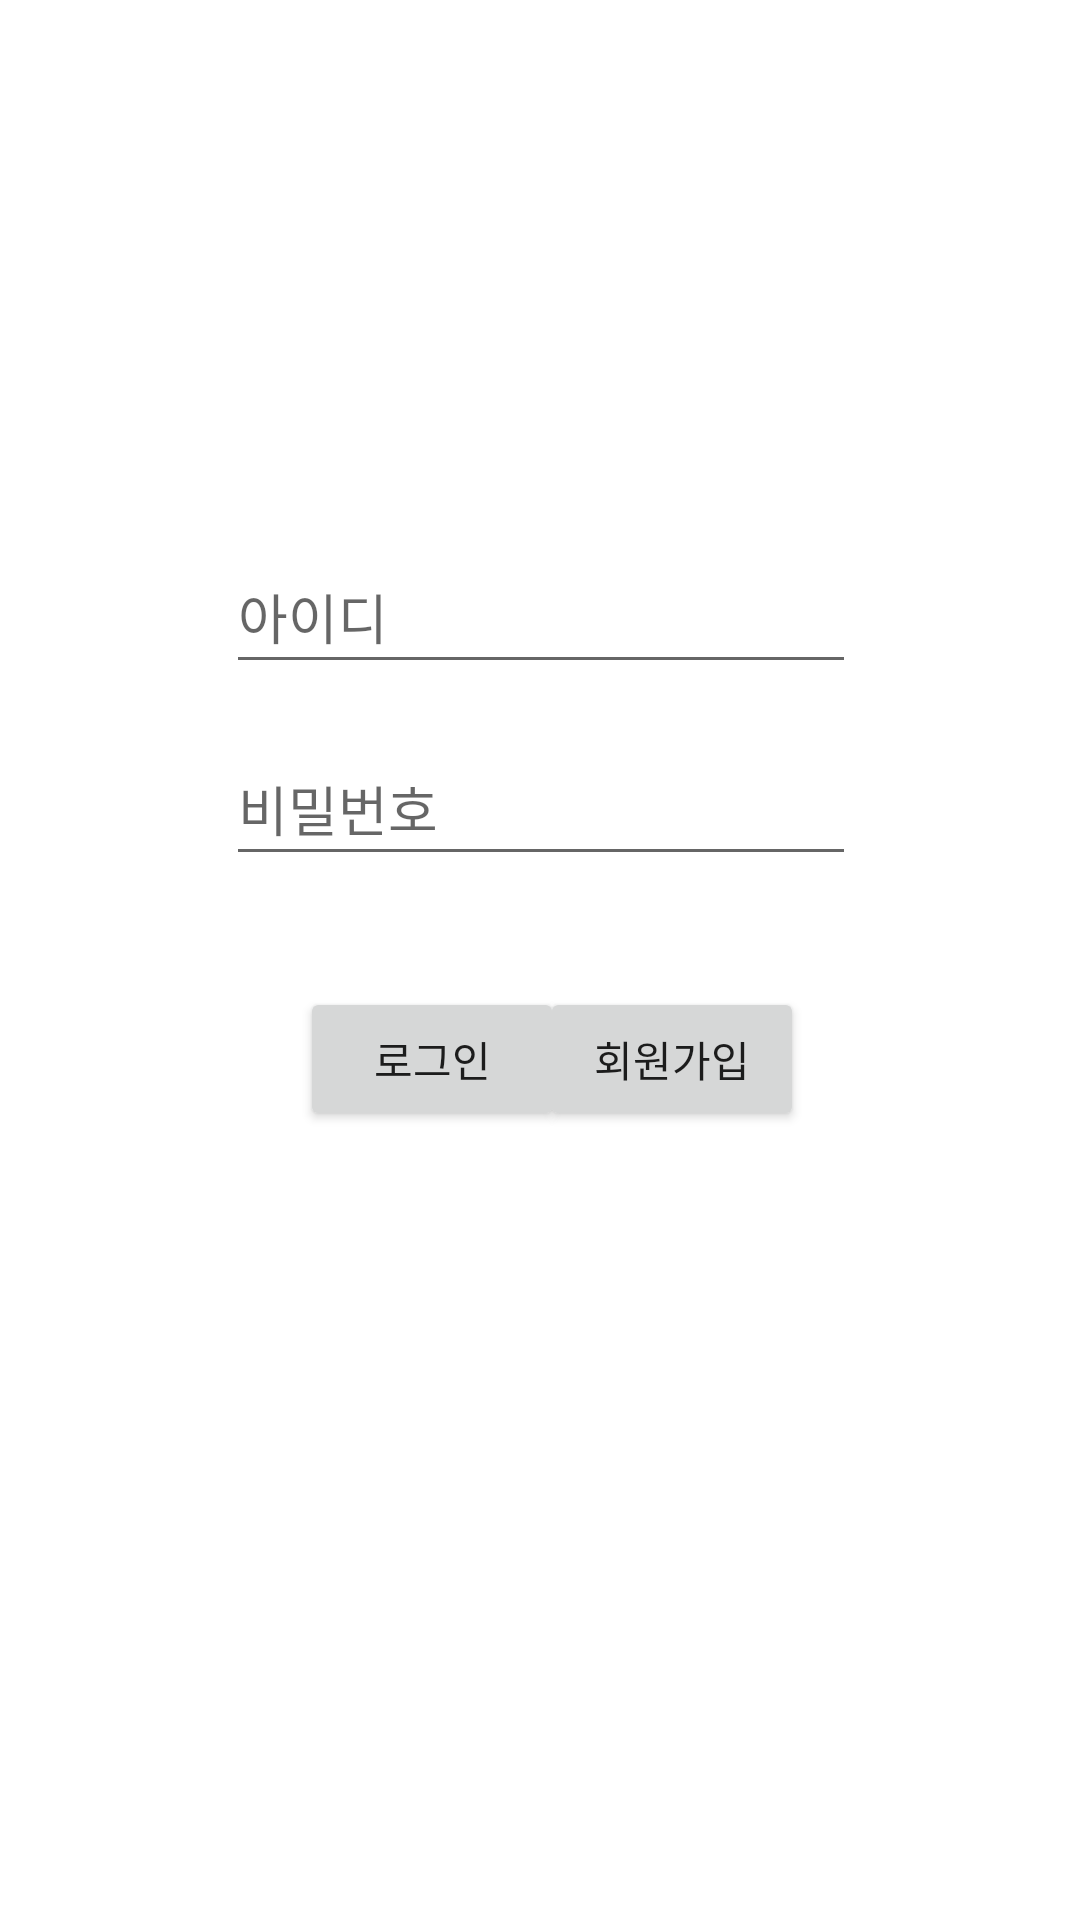

The Android layout XML behind this screen, and the referenced resources:
<!-- AndroidManifest.xml: application theme Theme.GuruFin -->
<!-- res/layout/activity_login.xml -->
<?xml version="1.0" encoding="utf-8"?>
<androidx.constraintlayout.widget.ConstraintLayout xmlns:android="http://schemas.android.com/apk/res/android"
    xmlns:app="http://schemas.android.com/apk/res-auto"
    xmlns:tools="http://schemas.android.com/tools"
    android:layout_width="match_parent"
    android:layout_height="match_parent"
    tools:context=".MainActivity">

    <EditText
        android:id="@+id/edit_id"
        android:layout_width="wrap_content"
        android:layout_height="wrap_content"
        android:layout_marginTop="180dp"
        android:ems="10"
        android:hint="아이디"
        android:inputType="textPersonName"
        android:minHeight="48dp"
        app:layout_constraintEnd_toEndOf="parent"
        app:layout_constraintHorizontal_bias="0.502"
        app:layout_constraintStart_toStartOf="parent"
        app:layout_constraintTop_toTopOf="parent" />

    <EditText
        android:id="@+id/edit_pw"
        android:layout_width="wrap_content"
        android:layout_height="wrap_content"
        android:layout_marginTop="16dp"
        android:ems="10"
        android:hint="비밀번호"
        android:inputType="textPassword"
        android:minHeight="48dp"
        app:layout_constraintEnd_toEndOf="parent"
        app:layout_constraintHorizontal_bias="0.502"
        app:layout_constraintStart_toStartOf="parent"
        app:layout_constraintTop_toBottomOf="@+id/edit_id" />

    <Button
        android:id="@+id/btn_login"
        android:layout_width="wrap_content"
        android:layout_height="wrap_content"
        android:layout_marginStart="100dp"
        android:layout_marginTop="24dp"
        android:layout_marginBottom="250dp"
        android:text="로그인"
        app:layout_constraintBottom_toBottomOf="parent"
        app:layout_constraintStart_toStartOf="parent"
        app:layout_constraintTop_toBottomOf="@+id/edit_pw" />

    <Button
        android:id="@+id/btn_register"
        android:layout_width="wrap_content"
        android:layout_height="wrap_content"
        android:layout_marginTop="24dp"
        android:layout_marginEnd="100dp"
        android:layout_marginBottom="250dp"
        android:text="회원가입"
        app:layout_constraintBottom_toBottomOf="parent"
        app:layout_constraintEnd_toEndOf="parent"
        app:layout_constraintStart_toEndOf="@+id/btn_login"
        app:layout_constraintTop_toBottomOf="@+id/edit_pw" />

</androidx.constraintlayout.widget.ConstraintLayout>
<!-- resources referenced by this layout -->
<resources>
  <style name="Theme.GuruFin" parent="Theme.MaterialComponents.DayNight.DarkActionBar">
          
          <item name="colorPrimary">@color/purple_500</item>
          <item name="colorPrimaryVariant">@color/purple_700</item>
          <item name="colorOnPrimary">@color/white</item>
          
          <item name="colorSecondary">@color/teal_200</item>
          <item name="colorSecondaryVariant">@color/teal_700</item>
          <item name="colorOnSecondary">@color/black</item>
          
          <item name="android:statusBarColor" tools:targetApi="l">?attr/colorPrimaryVariant</item>
          
      </style>
  <!-- not gathered from this repository: default colours our renderer supplied (Android Studio template values) -->
  <color name="purple_500">#FF6200EE</color>
  <color name="purple_700">#FF3700B3</color>
  <color name="teal_200">#FF03DAC5</color>
  <color name="teal_700">#FF018786</color>
  <color name="black">#FF000000</color>
  <color name="white">#FFFFFFFF</color>
</resources>
